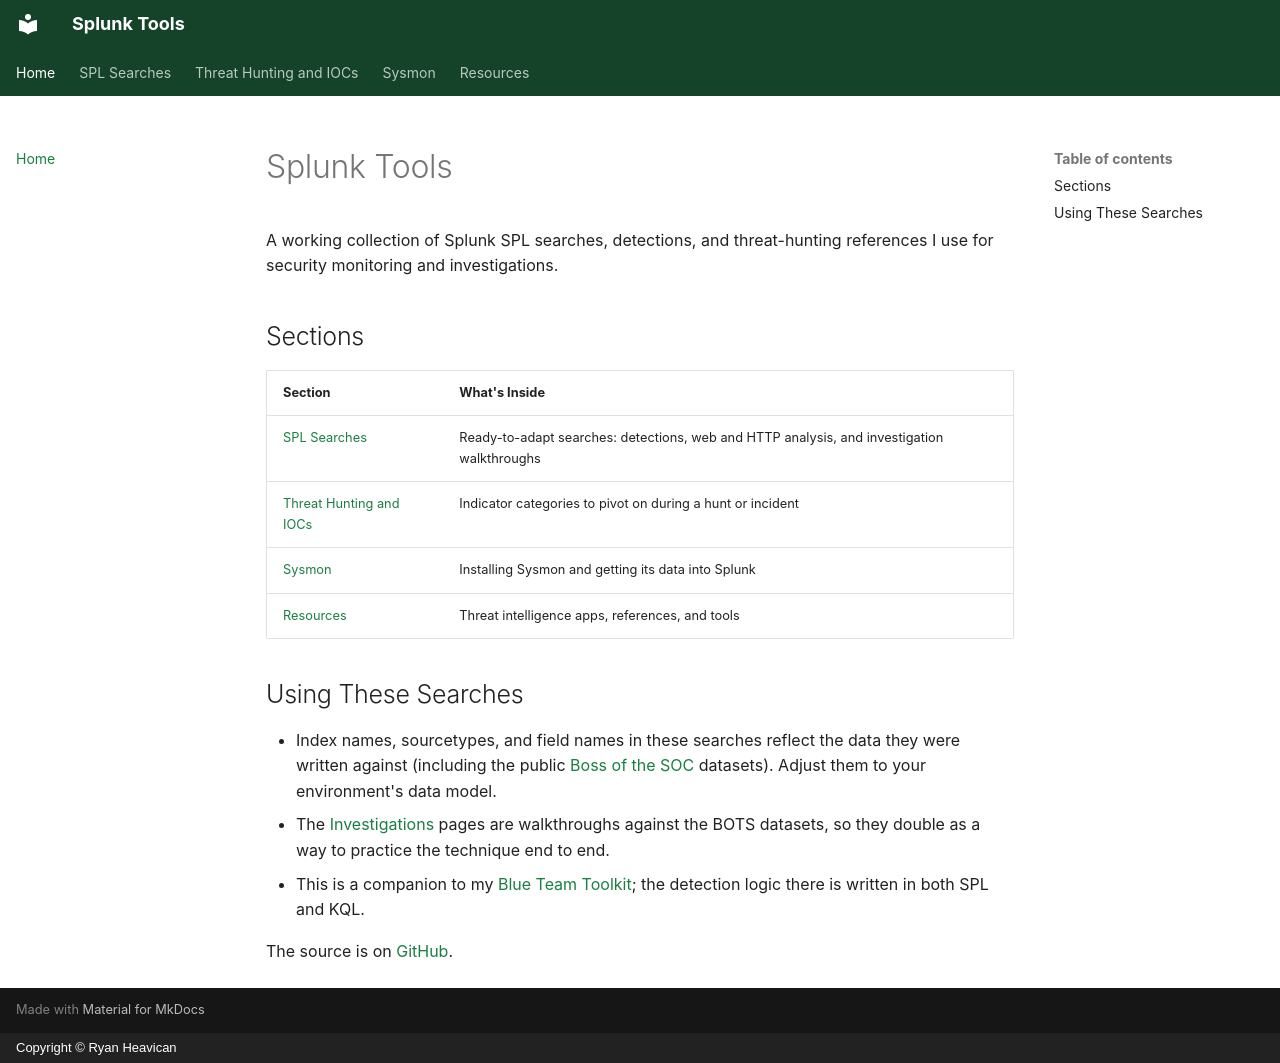

repository: EvolvingSysadmin/Splunk-Tools · page: index.html · generator: mkdocs · copyright: Copyright © Ryan Heavican

# Splunk Tools

A working collection of Splunk SPL searches, detections, and threat-hunting references I use for security monitoring and investigations.

## Sections

| Section | What's Inside |
| :--- | :--- |
| [SPL Searches](searches/index.md) | Ready-to-adapt searches: detections, web and HTTP analysis, and investigation walkthroughs |
| [Threat Hunting and IOCs](hunting-and-iocs.md) | Indicator categories to pivot on during a hunt or incident |
| [Sysmon](sysmon.md) | Installing Sysmon and getting its data into Splunk |
| [Resources](resources.md) | Threat intelligence apps, references, and tools |

## Using These Searches

* Index names, sourcetypes, and field names in these searches reflect the data they were written against (including the public [Boss of the SOC](https://github.com/splunk/botsv3) datasets). Adjust them to your environment's data model.
* The [Investigations](searches/investigations.md) pages are walkthroughs against the BOTS datasets, so they double as a way to practice the technique end to end.
* This is a companion to my [Blue Team Toolkit](https://blueteam.ryanheavican.com); the detection logic there is written in both SPL and KQL.

The source is on [GitHub](https://github.com/EvolvingSysadmin/Splunk-Tools).
